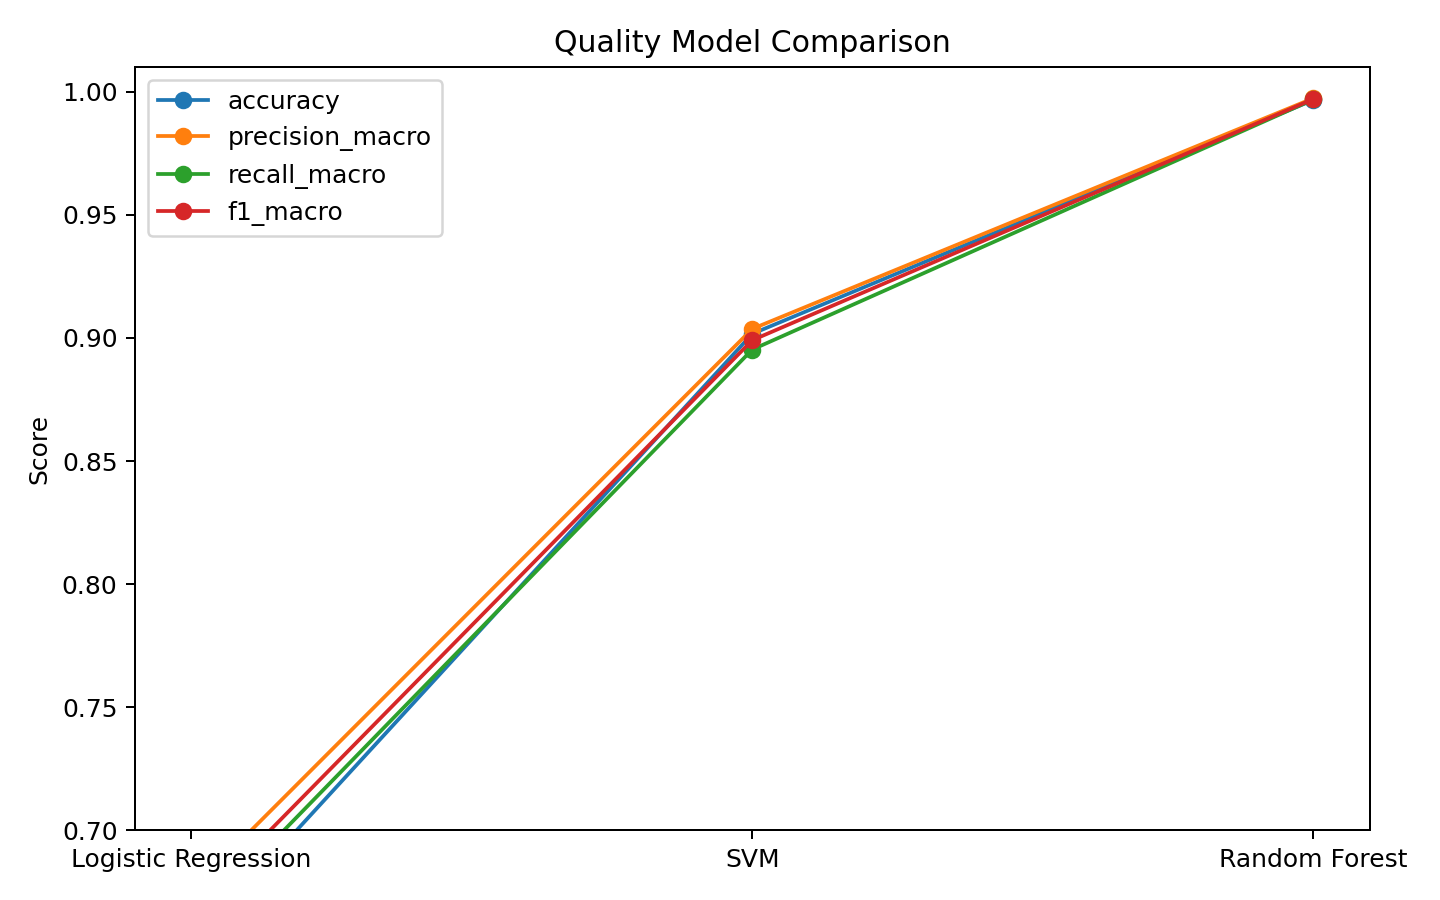

The file beside this chart, header and first rows:
model, accuracy, precision_macro, recall_macro, f1_macro
Logistic Regression, 0.6533, 0.6756, 0.6613, 0.6674
SVM, 0.9017, 0.9037, 0.8953, 0.8991
Random Forest, 0.9967, 0.9974, 0.9969, 0.9971
